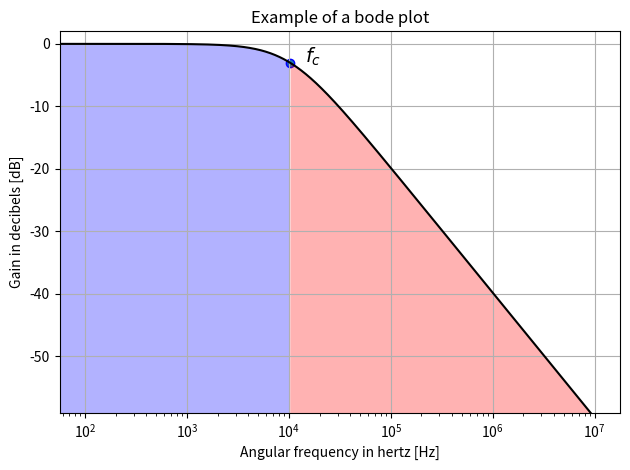

This chart was generated by the following Python code:
import matplotlib.pyplot as plt
import numpy as np


# constants of circuit, w is angular frequency inputs
w = np.linspace(0, 10**7, 10**5)
R = 1000
C = 97.61*10**-9


# function for calculating the gain of an LPF
def trans_func(wf):
    return 20*np.log10(1/np.sqrt(1+(R*C*wf)**2))


# the out gain
out = trans_func(w)

# cutoff frequency values
fc_x = 1/(R*C)
fc_y = trans_func(fc_x)

# plotting and prettyfying
plt.xscale('log')
plt.plot(w, out, 'black')
plt.grid('true')
plt.xlabel('Angular frequency in hertz [Hz]')
plt.ylabel('Gain in decibels [dB]')
plt.title('Example of a bode plot')
plt.scatter(fc_x, fc_y, edgecolor = 'blue')
plt.annotate(r'$f_c$', (fc_x+4000, fc_y), size = 14)
plt.tight_layout()
plt.ylim(-59, 2)

# cutting up the intervals for coloring
blue_reg_x = w[w <= fc_x]
red_reg_x = w[w >= fc_x]
blue_reg_y = trans_func(blue_reg_x)
red_reg_y = trans_func(red_reg_x)

# changing the first and last points to color in all of the plot
blue_reg_y[0] = out[-1]
blue_reg_y[-1] = out[-1]
red_reg_y[0] = out[-1]
red_reg_y[-1] = out[-1]

# coloring the plot
plt.fill(blue_reg_x, blue_reg_y, 'blue', alpha = 0.3)
plt.fill(red_reg_x, red_reg_y, 'red', alpha = 0.3)

plt.savefig('bode_example.pdf')